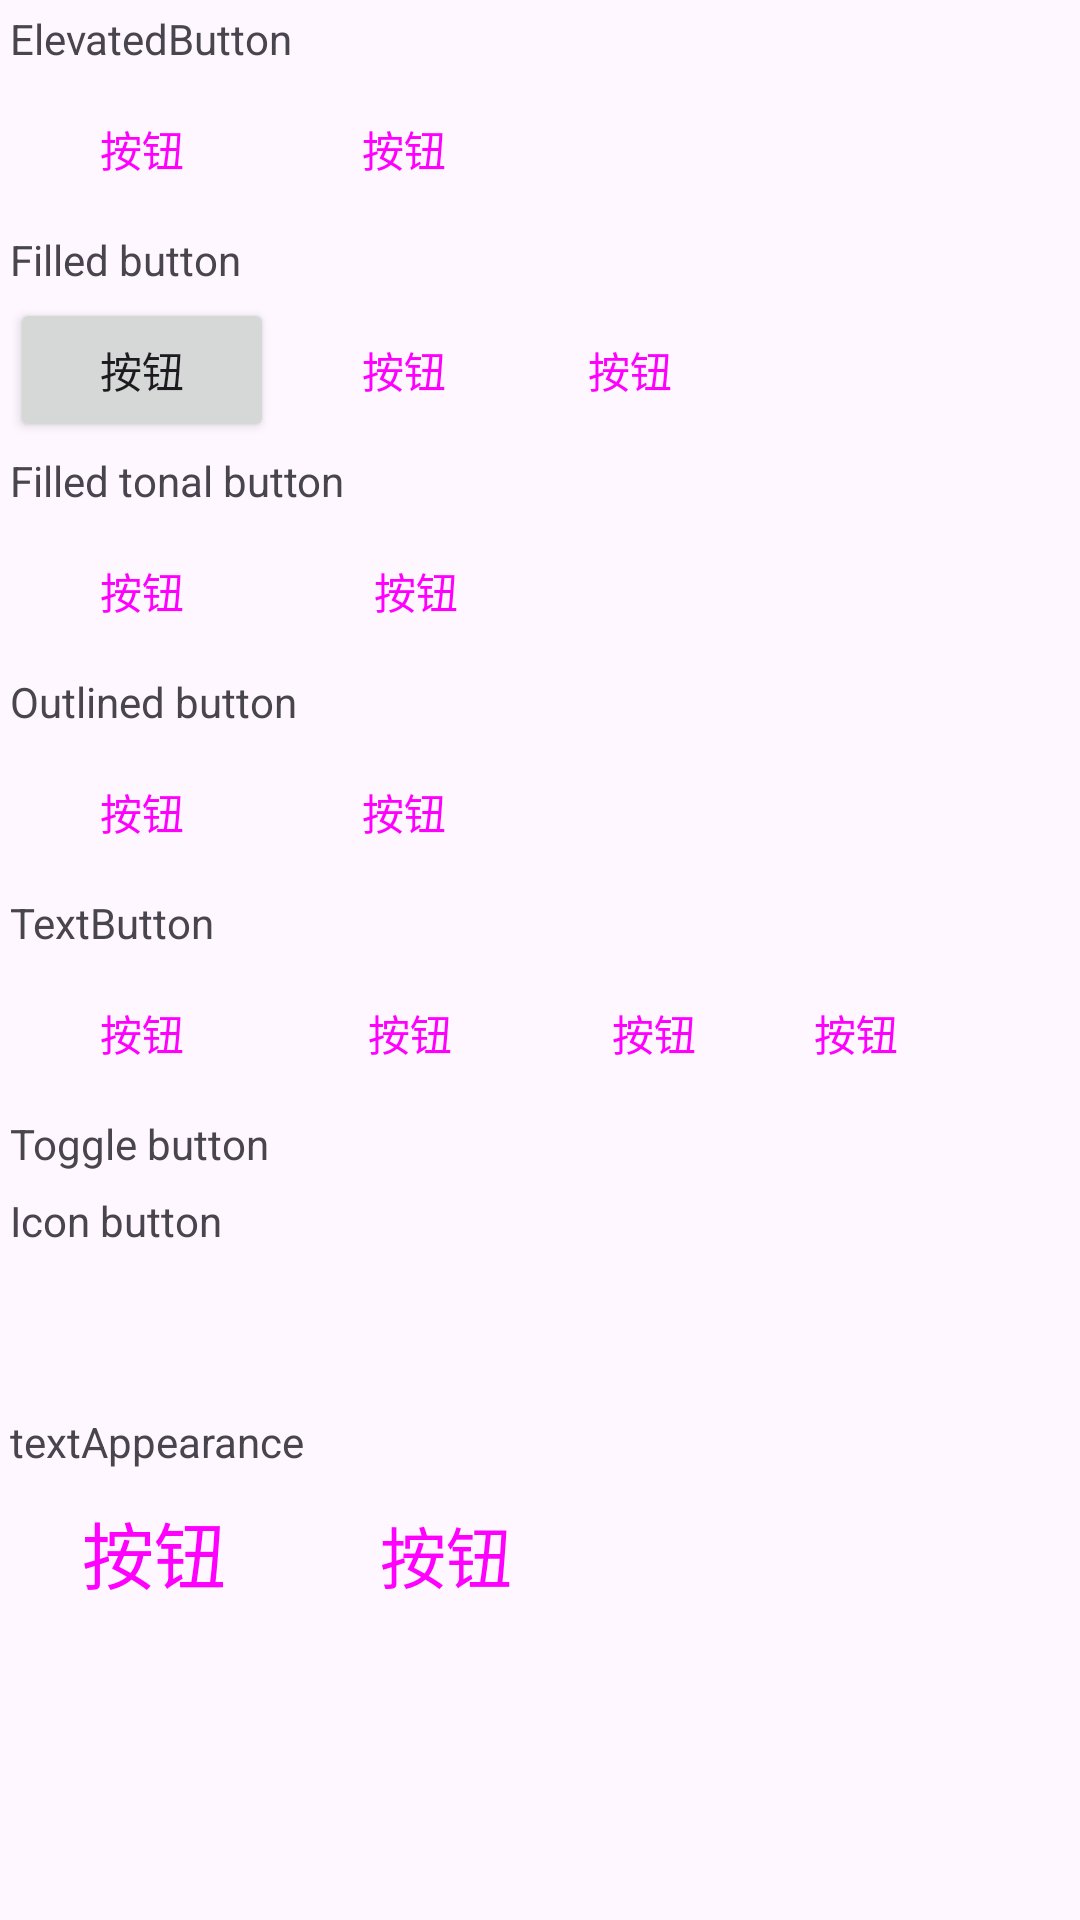

The Android layout XML behind this screen, and the referenced resources:
<!-- AndroidManifest.xml: application theme Theme.MDCAndroid3Sample -->
<!-- res/layout/activity_button.xml -->
<?xml version="1.0" encoding="utf-8"?>
<LinearLayout xmlns:android="http://schemas.android.com/apk/res/android"
    xmlns:app="http://schemas.android.com/apk/res-auto"
    xmlns:tools="http://schemas.android.com/tools"
    android:layout_width="match_parent"
    android:layout_height="match_parent"
    android:orientation="vertical"
    tools:context=".button.ButtonActivity">

    <TextView
        android:layout_width="wrap_content"
        android:layout_height="wrap_content"
        android:layout_margin="10px"
        android:text="ElevatedButton" />

    <LinearLayout
        android:layout_marginStart="10px"
        android:layout_marginEnd="10px"
        android:layout_width="match_parent"
        android:layout_height="wrap_content"
        android:orientation="horizontal">

        <Button
            style="@style/Widget.Material3.Button.ElevatedButton"
            android:layout_width="wrap_content"
            android:layout_height="wrap_content"
            android:text="按钮" />

        <Button
            android:layout_marginStart="10px"
            style="@style/Widget.Material3.Button.ElevatedButton.Icon"
            android:layout_width="wrap_content"
            android:layout_height="wrap_content"
            app:icon="@drawable/safe"
            android:text="按钮" />
    </LinearLayout>

    <TextView
        android:layout_width="wrap_content"
        android:layout_height="wrap_content"
        android:layout_margin="10px"
        android:text="Filled button" />

    <LinearLayout
        android:layout_marginStart="10px"
        android:layout_marginEnd="10px"
        android:layout_width="match_parent"
        android:layout_height="wrap_content"
        android:orientation="horizontal">

        <Button
            android:layout_width="wrap_content"
            android:layout_height="wrap_content"
            android:text="按钮" />

        <Button
            android:layout_marginStart="10px"
            style="@style/Widget.Material3.Button.Icon"
            android:layout_width="wrap_content"
            android:layout_height="wrap_content"
            app:icon="@drawable/safe"
            android:text="按钮" />

        <Button
            android:layout_marginStart="10px"
            style="@style/Widget.Material3.Button.IconButton.Filled"
            android:layout_width="wrap_content"
            android:layout_height="wrap_content"
            app:icon="@drawable/safe"
            android:text="按钮" />
    </LinearLayout>

    <TextView
        android:layout_width="wrap_content"
        android:layout_height="wrap_content"
        android:layout_margin="10px"
        android:text="Filled tonal button" />

    <LinearLayout
        android:layout_marginStart="10px"
        android:layout_marginEnd="10px"
        android:layout_width="match_parent"
        android:layout_height="wrap_content"
        android:orientation="horizontal">

        <Button
            style="@style/Widget.Material3.Button.TonalButton"
            android:layout_width="wrap_content"
            android:layout_height="wrap_content"
            android:text="按钮" />

        <Button
            android:layout_marginStart="10px"
            style="@style/Widget.Material3.Button.TonalButton"
            android:layout_width="wrap_content"
            android:layout_height="wrap_content"
            app:icon="@drawable/safe"
            android:text="按钮" />
    </LinearLayout>

    <TextView
        android:layout_width="wrap_content"
        android:layout_height="wrap_content"
        android:layout_margin="10px"
        android:text="Outlined button" />

    <LinearLayout
        android:layout_marginStart="10px"
        android:layout_marginEnd="10px"
        android:layout_width="match_parent"
        android:layout_height="wrap_content"
        android:orientation="horizontal">

        <Button
            style="@style/Widget.Material3.Button.OutlinedButton"
            android:layout_width="wrap_content"
            android:layout_height="wrap_content"
            android:text="按钮" />

        <Button
            android:layout_marginStart="10px"
            style="@style/Widget.Material3.Button.OutlinedButton.Icon"
            android:layout_width="wrap_content"
            android:layout_height="wrap_content"
            app:icon="@drawable/safe"
            android:text="按钮" />
    </LinearLayout>

    <TextView
        android:layout_width="wrap_content"
        android:layout_height="wrap_content"
        android:layout_margin="10px"
        android:text="TextButton" />

    <LinearLayout
        android:layout_marginStart="10px"
        android:layout_marginEnd="10px"
        android:layout_width="match_parent"
        android:layout_height="wrap_content"
        android:orientation="horizontal">

        <Button
            style="@style/Widget.Material3.Button.TextButton"
            android:layout_width="wrap_content"
            android:layout_height="wrap_content"
            android:text="按钮" />

        <Button
            android:layout_marginStart="10px"
            style="@style/Widget.Material3.Button.TextButton.Icon"
            android:layout_width="wrap_content"
            android:layout_height="wrap_content"
            app:icon="@drawable/safe"
            android:text="按钮" />

        <Button
            android:layout_marginStart="10px"
            style="@style/Widget.Material3.Button.TextButton.Dialog"
            android:layout_width="wrap_content"
            android:layout_height="wrap_content"
            android:text="按钮" />

        <Button
            android:layout_marginStart="10px"
            style="@style/Widget.Material3.Button.TextButton.Dialog.Flush"
            android:layout_width="wrap_content"
            android:layout_height="wrap_content"
            android:text="按钮" />
    </LinearLayout>


    <TextView
        android:layout_width="wrap_content"
        android:layout_height="wrap_content"
        android:layout_margin="10px"
        android:text="Toggle button" />

    <com.google.android.material.button.MaterialButtonToggleGroup
        android:id="@+id/toggleButton"
        android:layout_marginStart="10px"
        android:layout_marginEnd="10px"
        android:layout_width="wrap_content"
        android:layout_height="wrap_content">

        <Button
            style="?attr/materialButtonOutlinedStyle"
            android:id="@+id/button1"
            android:layout_width="wrap_content"
            android:layout_height="wrap_content"
            android:text="Button 1" />

        <Button
            style="?attr/materialButtonOutlinedStyle"
            android:id="@+id/button2"
            android:layout_width="wrap_content"
            android:layout_height="wrap_content"
            android:text="Button 2" />

        <Button
            style="?attr/materialButtonOutlinedStyle"
            android:id="@+id/button3"
            android:layout_width="wrap_content"
            android:layout_height="wrap_content"
            android:text="Button 3" />
    </com.google.android.material.button.MaterialButtonToggleGroup>

    <com.google.android.material.button.MaterialButtonToggleGroup
        android:layout_marginStart="10px"
        android:layout_marginEnd="10px"
        android:layout_width="wrap_content"
        android:layout_height="wrap_content">

        <Button
            style="@style/Widget.App.Button.OutlinedButton.IconOnly"
            android:layout_width="wrap_content"
            android:layout_height="wrap_content"
            app:icon="@drawable/home" />

        <Button
            style="@style/Widget.App.Button.OutlinedButton.IconOnly"
            android:layout_width="wrap_content"
            android:layout_height="wrap_content"
            app:icon="@drawable/share" />

        <Button
            style="@style/Widget.App.Button.OutlinedButton.IconOnly"
            android:layout_width="wrap_content"
            android:layout_height="wrap_content"
            app:icon="@drawable/user" />
    </com.google.android.material.button.MaterialButtonToggleGroup>
    <TextView
        android:layout_width="wrap_content"
        android:layout_height="wrap_content"
        android:layout_margin="10px"
        android:text="Icon button" />

    <LinearLayout
        android:layout_marginStart="10px"
        android:layout_marginEnd="10px"
        android:layout_width="match_parent"
        android:layout_height="wrap_content"
        android:orientation="horizontal">

        <Button
            style="@style/Widget.Material3.Button.IconButton"
            android:layout_width="wrap_content"
            android:layout_height="wrap_content"
            app:icon="@drawable/home"
            />
        <Button
            style="@style/Widget.Material3.Button.IconButton.Filled"
            android:layout_width="wrap_content"
            android:layout_height="wrap_content"
            app:icon="@drawable/share"
            />
        <Button
            style="@style/Widget.Material3.Button.IconButton.Filled.Tonal"
            android:layout_width="wrap_content"
            android:layout_height="wrap_content"
            app:icon="@drawable/share"
            />
        <Button
            style="@style/Widget.Material3.Button.IconButton.Outlined"
            android:layout_width="wrap_content"
            android:layout_height="wrap_content"
            app:icon="@drawable/user"
            />
    </LinearLayout>
    <TextView
        android:layout_width="wrap_content"
        android:layout_height="wrap_content"
        android:layout_margin="10px"
        android:text="textAppearance" />

    <LinearLayout
        android:layout_marginStart="10px"
        android:layout_marginEnd="10px"
        android:layout_width="match_parent"
        android:layout_height="wrap_content"
        android:orientation="horizontal">

        <Button
            style="@style/Widget.Material3.Button"
            android:textAppearance="@android:style/TextAppearance.Material.Headline"
            android:layout_width="wrap_content"
            android:layout_height="wrap_content"
            android:text="按钮" />

        <Button
            android:layout_marginStart="10px"
            style="@style/Widget.Material3.Button"
            android:textAppearance="@android:style/TextAppearance.Material.Large"
            android:layout_width="wrap_content"
            android:layout_height="wrap_content"
            app:icon="@drawable/safe"
            android:text="按钮" />
    </LinearLayout>



</LinearLayout>
<!-- resources referenced by this layout -->
<resources>
  <!-- drawable safe (drawable) -->
  <vector xmlns:android="http://schemas.android.com/apk/res/android"
      android:width="200dp"
      android:height="200dp"
      android:viewportWidth="1024"
      android:viewportHeight="1024">
    <path
        android:pathData="M714.7,100.9l137.6,25A79.3,79.3 0,0 1,917.3 203.9v488a79.3,79.3 0,0 1,-38.3 67.9L573.4,944.2a118.9,118.9 0,0 1,-122.9 0L145,759.7A79.3,79.3 0,0 1,106.7 691.9L106.7,203.9a79.3,79.3 0,0 1,65.1 -78L309.3,100.9a1132.1,1132.1 0,0 1,405.3 0zM703.2,163.8a1068.1,1068.1 0,0 0,-382.4 0l-137.6,25A15.3,15.3 0,0 0,170.7 203.9v488c0,5.3 2.8,10.3 7.4,13.1l305.6,184.5a54.9,54.9 0,0 0,56.7 0l305.6,-184.5a15.3,15.3 0,0 0,7.4 -13.1L853.3,203.9a15.3,15.3 0,0 0,-12.5 -15l-137.6,-25z"
        android:fillColor="#111111"/>
    <path
        android:pathData="M707.1,353.2a32,32 0,0 1,43 47.4l-207.9,188.9a122.1,122.1 0,0 1,-167.2 -2.8l-88,-85.5a32,32 0,0 1,44.6 -45.9l88,85.5a58.1,58.1 0,0 0,79.5 1.3l207.9,-188.9z"
        android:fillColor="#111111"/>
  </vector>
  <!-- drawable share (drawable) -->
  <vector xmlns:android="http://schemas.android.com/apk/res/android"
      android:width="200dp"
      android:height="200dp"
      android:viewportWidth="1024"
      android:viewportHeight="1024">
    <path
        android:pathData="M618.7,288a32,32 0,0 1,0 64H320a32,32 0,0 1,0 -64h298.7zM704,480a32,32 0,0 1,0 64H320a32,32 0,0 1,0 -64h384zM533.3,672a32,32 0,0 1,0 64H320a32,32 0,0 1,0 -64h213.3z"
        android:fillColor="#111111"/>
    <path
        android:pathData="M768,85.3a128,128 0,0 1,128 128v597.3a128,128 0,0 1,-128 128L256,938.7a128,128 0,0 1,-128 -128L128,213.3a128,128 0,0 1,128 -128h512zM768,149.3L256,149.3a64,64 0,0 0,-64 64v597.3a64,64 0,0 0,64 64h512a64,64 0,0 0,64 -64L832,213.3a64,64 0,0 0,-64 -64z"
        android:fillColor="#111111"/>
  </vector>
  <style name="Widget.App.Button.OutlinedButton.IconOnly" parent="Widget.Material3.Button.OutlinedButton">
          <item name="iconPadding">0dp</item>
          <item name="android:insetTop">0dp</item>
          <item name="android:insetBottom">0dp</item>
          <item name="android:paddingLeft">12dp</item>
          <item name="android:paddingRight">12dp</item>
          <item name="android:minWidth">48dp</item>
          <item name="android:minHeight">48dp</item>
      </style>
  <style name="Theme.MDCAndroid3Sample" parent="Theme.Material3.DayNight">
          
          <item name="colorPrimary">@color/purple_500</item>
          <item name="colorPrimaryVariant">@color/purple_700</item>
          <item name="colorOnPrimary">@color/white</item>
          
          <item name="colorSecondary">@color/teal_200</item>
          <item name="colorSecondaryVariant">@color/teal_700</item>
          <item name="colorOnSecondary">@color/black</item>
          
          <item name="android:statusBarColor">?attr/colorPrimaryVariant</item>
          <item name="bottomNavigationStyle">@style/Widget.App.BottomNavigationView</item>
  
          
      </style>
  <style name="Widget.App.BottomNavigationView" parent="Widget.Material3.BottomNavigationView">
          <item name="materialThemeOverlay">@style/ThemeOverlay.App.BottomNavigationView</item>
      </style>
  <style name="ThemeOverlay.App.BottomNavigationView" parent="">
  
          <item name="colorOnSurface">@color/purple_700</item>
          <item name="colorOnSecondaryContainer">@color/purple_700</item>
      </style>
  <!-- not gathered from this repository: default colours our renderer supplied (Android Studio template values) -->
  <color name="purple_500">#FF6200EE</color>
  <color name="purple_700">#FF3700B3</color>
  <color name="teal_200">#FF03DAC5</color>
  <color name="teal_700">#FF018786</color>
  <color name="black">#FF000000</color>
  <color name="white">#FFFFFFFF</color>
</resources>
